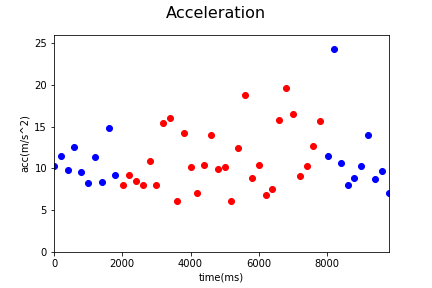

Values plotted in this chart, from the file beside it:
Acc_X, Acc_Y, Acc_Z, gyro_X, gyro_Y, gyro_Z, time, status, Acc
1.67, 3.8, 9.4, 0.12, 0.0, 0.27, 1545104605304, 0, 10.28
2.83, 3.55, 10.51, 0.12, 0.04, 0.41, 1545104605504, 0, 11.45
1.63, 3.38, 9.1, 0.03, -0.05, -0.16, 1545104605704, 0, 9.843
1.99, 5.17, 11.25, -0.03, 0.0, -0.18, 1545104605904, 0, 12.54
1.34, 4.44, 8.34, 0.2, 0.06, 0.06, 1545104606104, 0, 9.543
2.51, 5.15, 5.88, -0.09, 0.1, 0.28, 1545104606304, 0, 8.21
1.4, 3.92, 10.54, 0.01, 0.02, 0.01, 1545104606504, 0, 11.33
1.14, 4.21, 7.11, -0.01, -0.08, -0.43, 1545104606704, 0, 8.341
1.72, 12.23, 8.31, 0.04, -0.02, -0.13, 1545104606904, 0, 14.89
-0.27, 3.0, 8.71, 0.35, 0.0, -0.08, 1545104607104, 0, 9.216
1.14, 3.37, 7.13, -0.02, -0.02, -0.13, 1545104607319, 1, 7.968
1.37, 4.08, 8.18, 0.01, -0.02, 0.19, 1545104607504, 1, 9.243
0.63, 5.16, 6.71, -0.1, -0.11, -0.08, 1545104607705, 1, 8.488
0.95, 3.43, 7.22, -0.1, -0.11, -0.08, 1545104607904, 1, 8.05
1.91, 0.86, 10.64, -0.43, 0.0, 0.25, 1545104608104, 1, 10.84
2.9, 5.04, 5.5, -0.11, 0.1, 0.46, 1545104608304, 1, 8.004
0.5, 5.15, 14.57, 0.35, -0.13, -0.27, 1545104608504, 1, 15.46
4.11, 14.0, 6.73, 1.24, 0.41, 0.43, 1545104608704, 1, 16.07
-0.82, 1.89, 5.8, -0.76, 0.12, -0.63, 1545104608905, 1, 6.155
1.56, 3.35, 13.78, -0.76, 0.0, 0.04, 1545104609103, 1, 14.27
0.7, 8.7, 5.3, -0.76, 0.0, 0.04, 1545104609304, 1, 10.21
-1.51, 5.0, 4.82, 0.35, -0.06, -0.58, 1545104609508, 1, 7.107
2.08, 7.32, 7.06, 0.15, -0.19, 0.16, 1545104609704, 1, 10.38
1.81, -3.69, 13.4, -0.83, -0.01, -0.3, 1545104609905, 1, 14.02
1.66, 7.19, 6.65, -0.83, -0.01, -0.3, 1545104610104, 1, 9.933
2.82, 7.94, 5.68, 0.83, 0.19, 0.4, 1545104610304, 1, 10.16
1.38, -0.33, 5.89, -0.42, -0.33, -0.8, 1545104610504, 1, 6.058
3.12, 7.73, 9.28, 0.42, -0.12, 0.97, 1545104610705, 1, 12.47
-0.9, 7.24, 17.27, 1.14, 0.32, 0.2, 1545104610904, 1, 18.75
0.7, 5.91, 6.58, 0.02, -0.07, -0.68, 1545104611104, 1, 8.872
4.17, 4.58, 8.32, -1.0, -0.32, 0.29, 1545104611305, 1, 10.37
0.52, -1.66, 6.6, -0.76, 0.47, 1.11, 1545104611504, 1, 6.825
1.42, 4.32, 5.96, -0.76, 0.47, 1.11, 1545104611704, 1, 7.497
1.27, 7.14, 14.01, -0.04, 0.02, -0.99, 1545104611904, 1, 15.78
-1.15, 7.77, 17.94, 1.31, -0.53, -0.64, 1545104612104, 1, 19.58
0.6, 16.19, 2.96, 0.82, 0.09, 0.62, 1545104612304, 1, 16.47
2.01, 8.25, 3.29, 0.24, -0.3, 0.01, 1545104612505, 1, 9.106
2.6, 3.66, 9.21, 0.26, 0.37, 0.77, 1545104612705, 1, 10.25
1.82, 6.95, 10.5, -0.15, -0.13, -0.6, 1545104612905, 1, 12.72
5.44, -5.37, 13.62, -2.14, -0.27, -0.07, 1545104613105, 1, 15.62
1.37, 0.49, 11.41, -0.23, 0.1, 0.55, 1545104613330, 0, 11.5
-3.12, -8.25, 22.56, 0.15, 0.06, 0.55, 1545104613509, 0, 24.22
1.54, 6.8, 7.98, 0.15, 0.06, 0.55, 1545104613704, 0, 10.6
1.01, 3.51, 7.07, 0.37, -0.08, -0.91, 1545104613904, 0, 7.958
0.12, 3.87, 7.9, 0.26, -0.06, 0.15, 1545104614104, 0, 8.798
2.53, 3.45, 9.35, -0.09, 0.01, -0.14, 1545104614303, 0, 10.28
3.66, 7.95, 10.96, 0.41, -0.17, -0.19, 1545104614505, 0, 14.03
1.93, 4.1, 7.44, -0.01, 0.1, 0.0, 1545104614705, 0, 8.711
1.48, 5.25, 7.94, -0.01, 0.1, 0.0, 1545104614914, 0, 9.633
1.21, 2.85, 6.4, 0.2, 0.04, 0.02, 1545104615114, 0, 7.11
